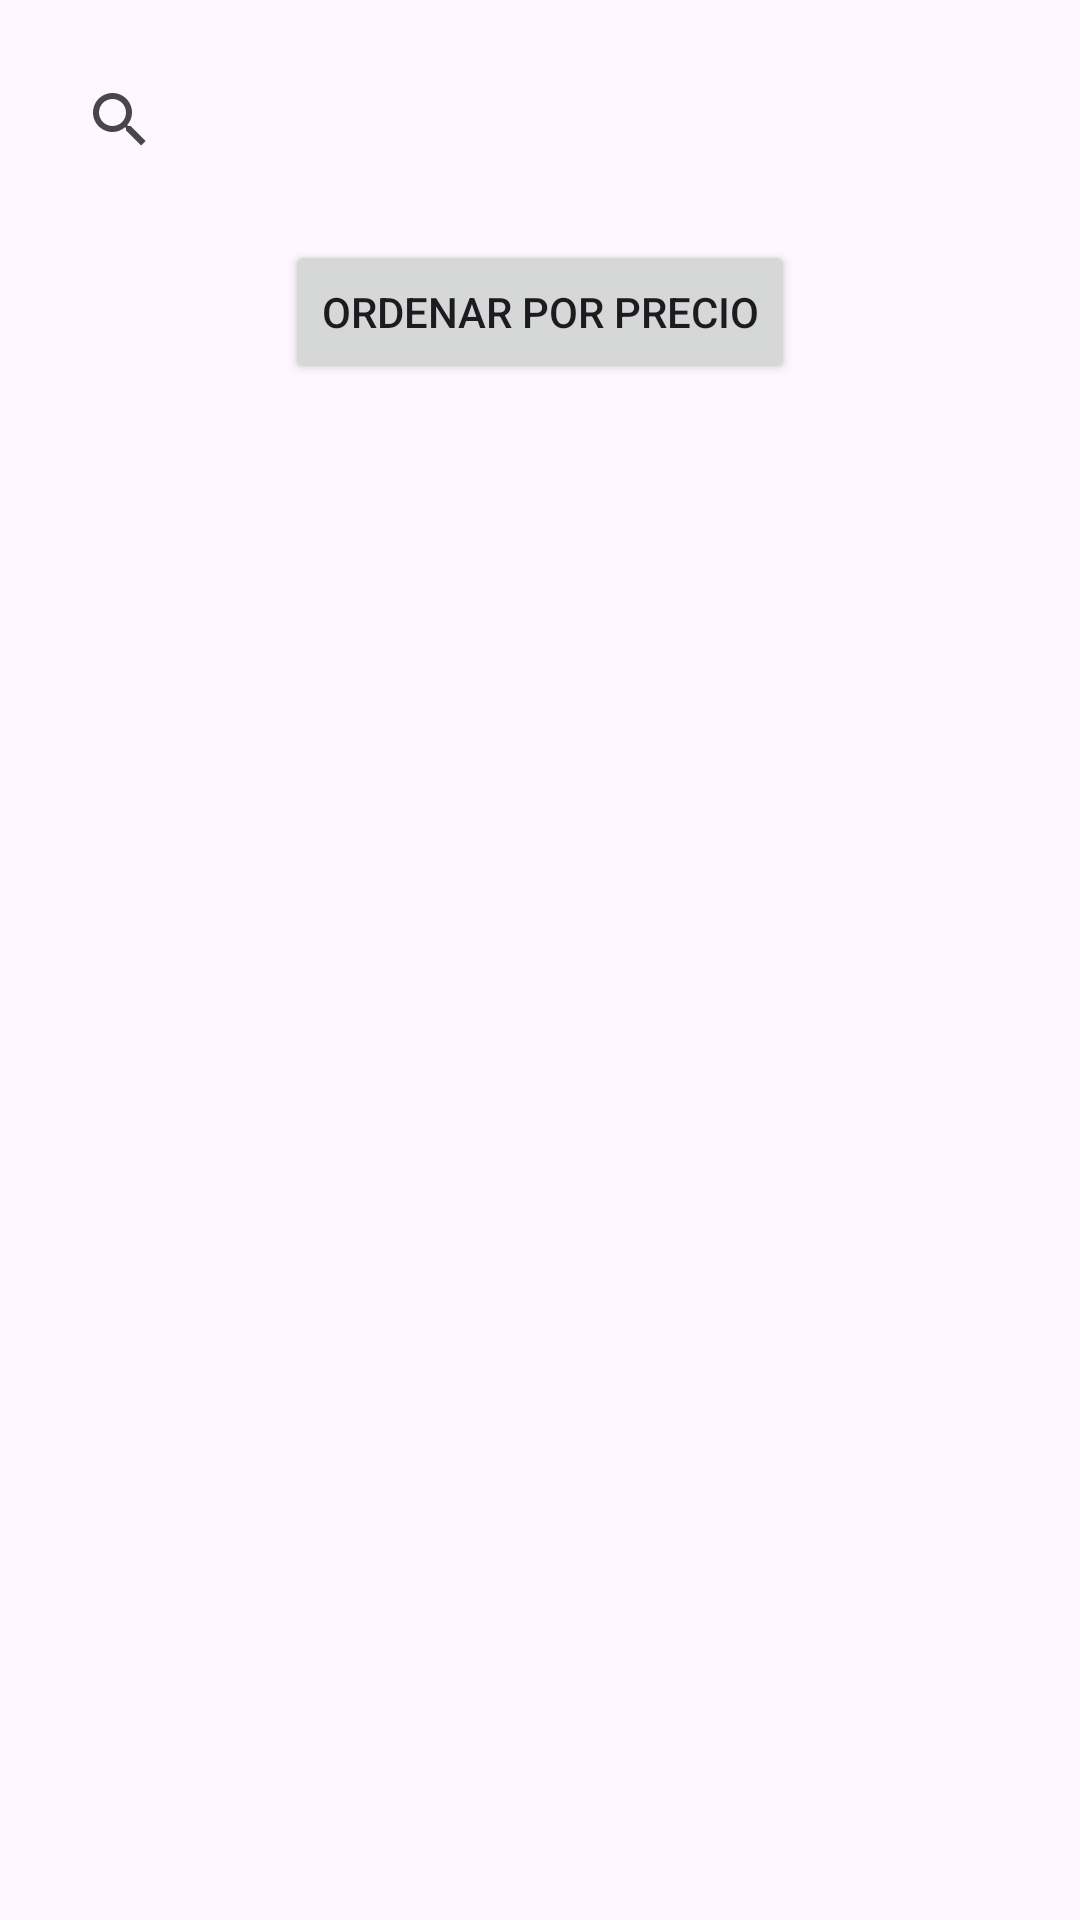

Layout XML and referenced resources for this Android screen:
<!-- AndroidManifest.xml: application theme Theme.APIsExample -->
<!-- res/layout/fragment_lista_productos.xml -->
<?xml version="1.0" encoding="utf-8"?>
<androidx.constraintlayout.widget.ConstraintLayout
    xmlns:android="http://schemas.android.com/apk/res/android"
    xmlns:app="http://schemas.android.com/apk/res-auto"
    xmlns:tools="http://schemas.android.com/tools"
    android:layout_width="match_parent"
    android:layout_height="match_parent"
    tools:context=".ListaProductos">

    <androidx.appcompat.widget.SearchView
        android:id="@+id/svProductos"
        android:layout_width="0dp"
        android:layout_height="wrap_content"
        app:layout_constraintTop_toTopOf="parent"
        app:layout_constraintStart_toStartOf="parent"
        app:layout_constraintEnd_toEndOf="parent"
        android:layout_margin="16dp"
        app:queryHint="Buscar producto"/>

    <Button
        android:id="@+id/btnOrdenarPorPrecio"
        android:layout_width="wrap_content"
        android:layout_height="wrap_content"
        android:text="Ordenar por Precio"
        app:layout_constraintTop_toBottomOf="@+id/svProductos"
        app:layout_constraintStart_toStartOf="parent"
        app:layout_constraintEnd_toEndOf="parent"
        android:layout_marginTop="16dp"
        android:layout_marginEnd="16dp"
        android:layout_marginStart="16dp"/>

    <androidx.recyclerview.widget.RecyclerView
        android:id="@+id/rvProductos"
        android:layout_width="0dp"
        android:layout_height="0dp"
        app:layout_constraintTop_toBottomOf="@+id/btnOrdenarPorPrecio"
        app:layout_constraintStart_toStartOf="parent"
        app:layout_constraintEnd_toEndOf="parent"
        app:layout_constraintBottom_toBottomOf="parent"
        android:layout_marginTop="16dp"
        android:layout_marginEnd="16dp"
        android:layout_marginStart="16dp"/>

</androidx.constraintlayout.widget.ConstraintLayout>
<!-- resources referenced by this layout -->
<resources>
  <style name="Theme.APIsExample" parent="Base.Theme.APIsExample" />
  <style name="Base.Theme.APIsExample" parent="Theme.Material3.DayNight.NoActionBar">
          
          
      </style>
</resources>
